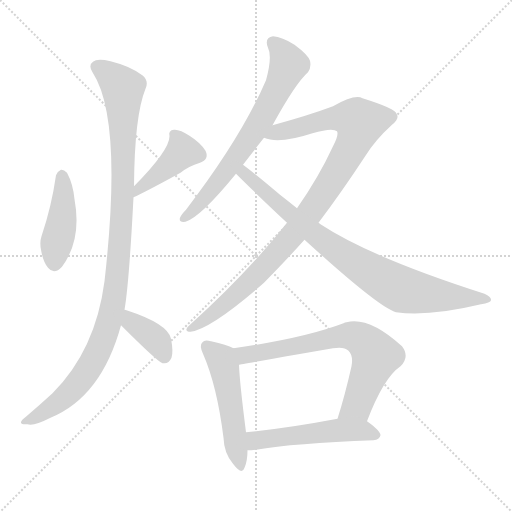
t = 0.00 s
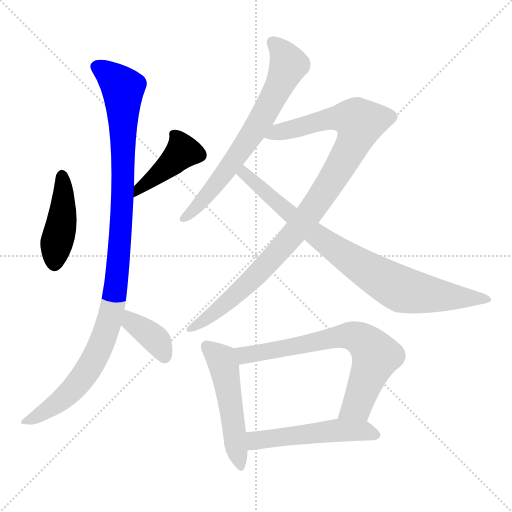
t = 1.65 s
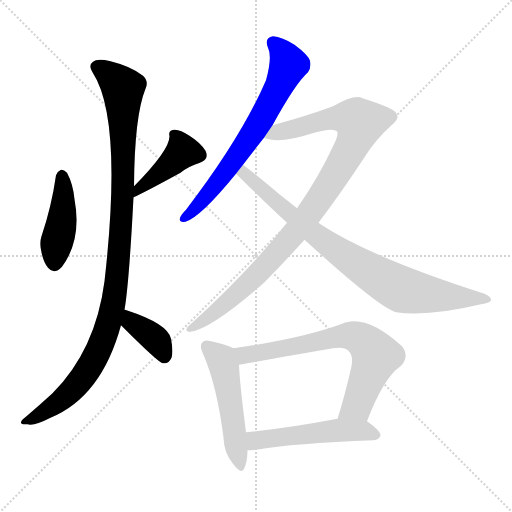
t = 3.30 s
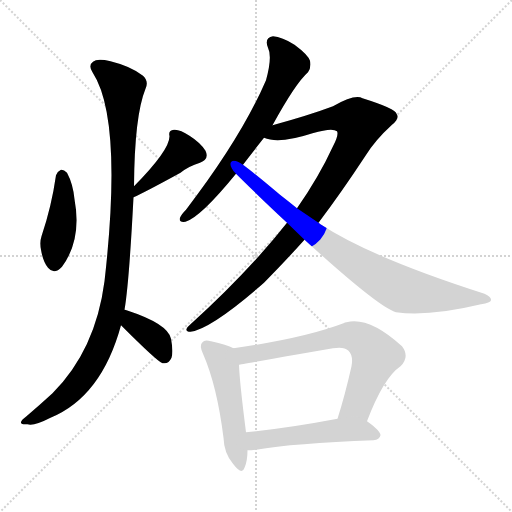
t = 4.95 s
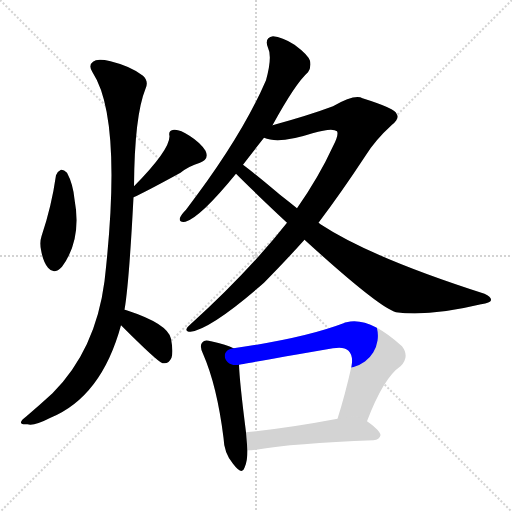
t = 6.61 s
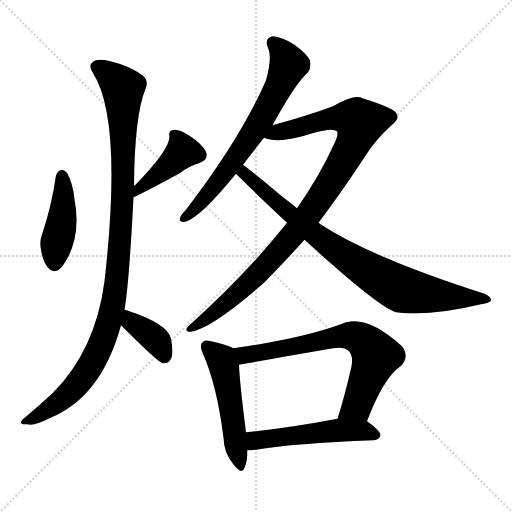
t = 8.26 s

The animated SVG that drew these frames (rendered in a browser with its animation timeline set to each time). Animation: 10 CSS @keyframes rules; one cycle of 8.26 s.

<svg version="1.1" viewBox="0 0 1024 1024" xmlns="http://www.w3.org/2000/svg">
  <g stroke="lightgray" stroke-dasharray="1,1" stroke-width="1" transform="scale(4, 4)">
    <line x1="0" y1="0" x2="256" y2="256"></line>
    <line x1="256" y1="0" x2="0" y2="256"></line>
    <line x1="128" y1="0" x2="128" y2="256"></line>
    <line x1="0" y1="128" x2="256" y2="128"></line>
  </g>
<g transform="scale(1, -1) translate(0, -900)">
   <style type="text/css">
    @keyframes keyframes0 {
      from {
       stroke: blue;
       stroke-dashoffset: 432;
       stroke-width: 128;
       }
       58% {
       animation-timing-function: step-end;
       stroke: blue;
       stroke-dashoffset: 0;
       stroke-width: 128;
       }
       to {
       stroke: black;
       stroke-width: 1024;
       }
       }
       #make-me-a-hanzi-animation-0 {
         animation: keyframes0 0.601562s both;
         animation-delay: 0.000000s;
         animation-timing-function: linear;
       }
    @keyframes keyframes1 {
      from {
       stroke: blue;
       stroke-dashoffset: 420;
       stroke-width: 128;
       }
       58% {
       animation-timing-function: step-end;
       stroke: blue;
       stroke-dashoffset: 0;
       stroke-width: 128;
       }
       to {
       stroke: black;
       stroke-width: 1024;
       }
       }
       #make-me-a-hanzi-animation-1 {
         animation: keyframes1 0.591797s both;
         animation-delay: 0.601562s;
         animation-timing-function: linear;
       }
    @keyframes keyframes2 {
      from {
       stroke: blue;
       stroke-dashoffset: 1064;
       stroke-width: 128;
       }
       78% {
       animation-timing-function: step-end;
       stroke: blue;
       stroke-dashoffset: 0;
       stroke-width: 128;
       }
       to {
       stroke: black;
       stroke-width: 1024;
       }
       }
       #make-me-a-hanzi-animation-2 {
         animation: keyframes2 1.115885s both;
         animation-delay: 1.193359s;
         animation-timing-function: linear;
       }
    @keyframes keyframes3 {
      from {
       stroke: blue;
       stroke-dashoffset: 384;
       stroke-width: 128;
       }
       56% {
       animation-timing-function: step-end;
       stroke: blue;
       stroke-dashoffset: 0;
       stroke-width: 128;
       }
       to {
       stroke: black;
       stroke-width: 1024;
       }
       }
       #make-me-a-hanzi-animation-3 {
         animation: keyframes3 0.562500s both;
         animation-delay: 2.309245s;
         animation-timing-function: linear;
       }
    @keyframes keyframes4 {
      from {
       stroke: blue;
       stroke-dashoffset: 683;
       stroke-width: 128;
       }
       69% {
       animation-timing-function: step-end;
       stroke: blue;
       stroke-dashoffset: 0;
       stroke-width: 128;
       }
       to {
       stroke: black;
       stroke-width: 1024;
       }
       }
       #make-me-a-hanzi-animation-4 {
         animation: keyframes4 0.805827s both;
         animation-delay: 2.871745s;
         animation-timing-function: linear;
       }
    @keyframes keyframes5 {
      from {
       stroke: blue;
       stroke-dashoffset: 987;
       stroke-width: 128;
       }
       76% {
       animation-timing-function: step-end;
       stroke: blue;
       stroke-dashoffset: 0;
       stroke-width: 128;
       }
       to {
       stroke: black;
       stroke-width: 1024;
       }
       }
       #make-me-a-hanzi-animation-5 {
         animation: keyframes5 1.053223s both;
         animation-delay: 3.677572s;
         animation-timing-function: linear;
       }
    @keyframes keyframes6 {
      from {
       stroke: blue;
       stroke-dashoffset: 831;
       stroke-width: 128;
       }
       73% {
       animation-timing-function: step-end;
       stroke: blue;
       stroke-dashoffset: 0;
       stroke-width: 128;
       }
       to {
       stroke: black;
       stroke-width: 1024;
       }
       }
       #make-me-a-hanzi-animation-6 {
         animation: keyframes6 0.926270s both;
         animation-delay: 4.730794s;
         animation-timing-function: linear;
       }
    @keyframes keyframes7 {
      from {
       stroke: blue;
       stroke-dashoffset: 509;
       stroke-width: 128;
       }
       62% {
       animation-timing-function: step-end;
       stroke: blue;
       stroke-dashoffset: 0;
       stroke-width: 128;
       }
       to {
       stroke: black;
       stroke-width: 1024;
       }
       }
       #make-me-a-hanzi-animation-7 {
         animation: keyframes7 0.664225s both;
         animation-delay: 5.657064s;
         animation-timing-function: linear;
       }
    @keyframes keyframes8 {
      from {
       stroke: blue;
       stroke-dashoffset: 699;
       stroke-width: 128;
       }
       69% {
       animation-timing-function: step-end;
       stroke: blue;
       stroke-dashoffset: 0;
       stroke-width: 128;
       }
       to {
       stroke: black;
       stroke-width: 1024;
       }
       }
       #make-me-a-hanzi-animation-8 {
         animation: keyframes8 0.818848s both;
         animation-delay: 6.321289s;
         animation-timing-function: linear;
       }
    @keyframes keyframes9 {
      from {
       stroke: blue;
       stroke-dashoffset: 518;
       stroke-width: 128;
       }
       63% {
       animation-timing-function: step-end;
       stroke: blue;
       stroke-dashoffset: 0;
       stroke-width: 128;
       }
       to {
       stroke: black;
       stroke-width: 1024;
       }
       }
       #make-me-a-hanzi-animation-9 {
         animation: keyframes9 0.671549s both;
         animation-delay: 7.140137s;
         animation-timing-function: linear;
       }
</style>
<path d="M 112.0 549.5 Q 103.0 486.5 83.0 427.5 Q 79.0 415.5 82.0 400.5 Q 86.0 376.5 96.0 364.5 Q 108.0 349.5 124.0 366.5 Q 164.0 420.5 149.0 501.5 Q 146.0 532.5 134.0 554.5 Q 127.0 561.5 122.0 560.5 Q 115.0 557.5 112.0 549.5 Z" fill="lightgray"></path> 
<path d="M 267.0 505.5 Q 288.0 514.5 361.0 554.5 Q 377.0 567.5 400.0 574.5 Q 419.0 581.5 411.0 598.5 Q 401.0 614.5 379.0 628.5 Q 360.0 641.5 348.0 640.5 Q 336.0 639.5 339.0 627.5 Q 339.0 599.5 268.0 527.5 C 247.0 506.5 240.0 493.5 267.0 505.5 Z" fill="lightgray"></path> 
<path d="M 249.0 280.5 Q 258.0 331.5 267.0 505.5 L 268.0 527.5 Q 269.0 668.5 291.0 722.5 Q 298.0 737.5 286.0 748.5 Q 262.0 767.5 221.0 777.5 Q 194.0 783.5 186.0 776.5 Q 176.0 769.5 185.0 755.5 Q 246.0 662.5 209.0 337.5 Q 191.0 199.5 105.0 113.5 Q 81.0 91.5 53.0 67.5 Q 41.0 58.5 42.0 54.5 Q 43.0 50.5 55.0 51.5 Q 68.0 47.5 101.0 64.5 Q 203.0 106.5 242.0 249.5 L 249.0 280.5 Z" fill="lightgray"></path> 
<path d="M 242.0 249.5 Q 315.0 176.5 325.0 173.5 Q 326.0 173.5 329.0 173.5 Q 338.0 173.5 343.0 184.5 Q 347.0 196.5 342.0 222.5 Q 336.0 252.5 253.0 279.5 Q 252.0 280.5 249.0 280.5 C 220.0 287.5 221.0 270.5 242.0 249.5 Z" fill="lightgray"></path> 
<path d="M 545.0 649.5 Q 591.0 733.5 616.0 755.5 Q 623.0 765.5 620.0 778.5 Q 616.0 790.5 589.0 810.5 Q 564.0 826.5 546.0 827.5 Q 528.0 824.5 536.0 804.5 Q 545.0 786.5 532.0 739.5 Q 483.0 625.5 372.0 480.5 Q 362.0 470.5 360.0 464.5 Q 357.0 454.5 371.0 456.5 Q 401.0 465.5 472.0 552.5 L 486.0 570.5 Q 505.0 595.5 528.0 624.5 L 545.0 649.5 Z" fill="lightgray"></path> 
<path d="M 637.0 454.5 Q 683.0 515.5 731.0 588.5 Q 750.0 619.5 784.0 650.5 Q 800.0 663.5 793.0 672.5 Q 792.0 682.5 725.0 703.5 Q 710.0 712.5 666.0 687.5 Q 618.0 669.5 545.0 649.5 C 516.0 641.5 499.0 630.5 528.0 624.5 Q 558.0 611.5 625.0 633.5 Q 665.0 645.5 674.0 637.5 Q 678.0 630.5 666.0 607.5 Q 638.0 546.5 594.0 483.5 L 574.0 454.5 Q 496.0 355.5 380.0 250.5 Q 365.0 237.5 381.0 236.5 Q 423.0 242.5 528.0 334.5 Q 576.0 383.5 609.0 420.5 L 637.0 454.5 Z" fill="lightgray"></path> 
<path d="M 609.0 420.5 Q 757.0 285.5 792.0 275.5 Q 858.0 266.5 962.0 291.5 Q 981.0 294.5 982.0 299.5 Q 983.0 306.5 969.0 312.5 Q 741.0 385.5 641.0 451.5 Q 638.0 454.5 637.0 454.5 L 594.0 483.5 Q 578.0 496.5 560.0 510.5 Q 509.0 553.5 486.0 570.5 C 462.0 588.5 451.0 573.5 472.0 552.5 Q 509.0 515.5 574.0 454.5 L 609.0 420.5 Z" fill="lightgray"></path> 
<path d="M 467.0 203.5 Q 454.0 210.5 422.0 217.5 Q 409.0 221.5 405.0 215.5 Q 398.0 209.5 406.0 192.5 Q 434.0 128.5 447.0 24.5 Q 448.0 -6.5 466.0 -27.5 Q 484.0 -51.5 489.0 -35.5 Q 495.0 -22.5 495.0 -0.5 L 492.0 35.5 Q 479.0 137.5 478.0 170.5 C 477.0 199.5 477.0 199.5 467.0 203.5 Z" fill="lightgray"></path> 
<path d="M 734.0 57.5 Q 767.0 144.5 801.0 167.5 Q 820.0 186.5 804.0 207.5 Q 738.0 267.5 693.0 255.5 Q 690.0 255.5 687.0 253.5 Q 608.0 223.5 467.0 203.5 C 437.0 199.5 449.0 164.5 478.0 170.5 Q 481.0 171.5 666.0 203.5 Q 688.0 207.5 697.0 198.5 Q 707.0 188.5 703.0 167.5 Q 690.0 109.5 675.0 62.5 C 666.0 33.5 723.0 29.5 734.0 57.5 Z" fill="lightgray"></path> 
<path d="M 495.0 -0.5 Q 502.0 -0.5 512.0 0.5 Q 587.0 13.5 747.0 19.5 Q 759.0 20.5 761.0 29.5 Q 761.0 38.5 734.0 57.5 C 716.0 70.5 704.0 68.5 675.0 62.5 Q 575.0 43.5 492.0 35.5 C 462.0 32.5 465.0 -1.5 495.0 -0.5 Z" fill="lightgray"></path> 
      <clipPath id="make-me-a-hanzi-clip-0">
      <path d="M 112.0 549.5 Q 103.0 486.5 83.0 427.5 Q 79.0 415.5 82.0 400.5 Q 86.0 376.5 96.0 364.5 Q 108.0 349.5 124.0 366.5 Q 164.0 420.5 149.0 501.5 Q 146.0 532.5 134.0 554.5 Q 127.0 561.5 122.0 560.5 Q 115.0 557.5 112.0 549.5 Z" fill="lightgray"></path>
      </clipPath>
      <path clip-path="url(#make-me-a-hanzi-clip-0)" d="M 124.0 548.5 L 125.0 473.5 L 109.0 373.5 " fill="none" id="make-me-a-hanzi-animation-0" stroke-dasharray="304 608" stroke-linecap="round"></path>

      <clipPath id="make-me-a-hanzi-clip-1">
      <path d="M 267.0 505.5 Q 288.0 514.5 361.0 554.5 Q 377.0 567.5 400.0 574.5 Q 419.0 581.5 411.0 598.5 Q 401.0 614.5 379.0 628.5 Q 360.0 641.5 348.0 640.5 Q 336.0 639.5 339.0 627.5 Q 339.0 599.5 268.0 527.5 C 247.0 506.5 240.0 493.5 267.0 505.5 Z" fill="lightgray"></path>
      </clipPath>
      <path clip-path="url(#make-me-a-hanzi-clip-1)" d="M 351.0 628.5 L 364.0 594.5 L 340.0 569.5 L 283.0 528.5 L 269.0 510.5 " fill="none" id="make-me-a-hanzi-animation-1" stroke-dasharray="292 584" stroke-linecap="round"></path>

      <clipPath id="make-me-a-hanzi-clip-2">
      <path d="M 249.0 280.5 Q 258.0 331.5 267.0 505.5 L 268.0 527.5 Q 269.0 668.5 291.0 722.5 Q 298.0 737.5 286.0 748.5 Q 262.0 767.5 221.0 777.5 Q 194.0 783.5 186.0 776.5 Q 176.0 769.5 185.0 755.5 Q 246.0 662.5 209.0 337.5 Q 191.0 199.5 105.0 113.5 Q 81.0 91.5 53.0 67.5 Q 41.0 58.5 42.0 54.5 Q 43.0 50.5 55.0 51.5 Q 68.0 47.5 101.0 64.5 Q 203.0 106.5 242.0 249.5 L 249.0 280.5 Z" fill="lightgray"></path>
      </clipPath>
      <path clip-path="url(#make-me-a-hanzi-clip-2)" d="M 194.0 765.5 L 222.0 748.5 L 246.0 719.5 L 243.0 452.5 L 224.0 278.5 L 204.0 213.5 L 159.0 136.5 L 122.0 99.5 L 49.0 54.5 " fill="none" id="make-me-a-hanzi-animation-2" stroke-dasharray="936 1872" stroke-linecap="round"></path>

      <clipPath id="make-me-a-hanzi-clip-3">
      <path d="M 242.0 249.5 Q 315.0 176.5 325.0 173.5 Q 326.0 173.5 329.0 173.5 Q 338.0 173.5 343.0 184.5 Q 347.0 196.5 342.0 222.5 Q 336.0 252.5 253.0 279.5 Q 252.0 280.5 249.0 280.5 C 220.0 287.5 221.0 270.5 242.0 249.5 Z" fill="lightgray"></path>
      </clipPath>
      <path clip-path="url(#make-me-a-hanzi-clip-3)" d="M 249.0 272.5 L 261.0 266.5 L 264.0 253.5 L 315.0 216.5 L 328.0 192.5 L 327.0 181.5 " fill="none" id="make-me-a-hanzi-animation-3" stroke-dasharray="256 512" stroke-linecap="round"></path>

      <clipPath id="make-me-a-hanzi-clip-4">
      <path d="M 545.0 649.5 Q 591.0 733.5 616.0 755.5 Q 623.0 765.5 620.0 778.5 Q 616.0 790.5 589.0 810.5 Q 564.0 826.5 546.0 827.5 Q 528.0 824.5 536.0 804.5 Q 545.0 786.5 532.0 739.5 Q 483.0 625.5 372.0 480.5 Q 362.0 470.5 360.0 464.5 Q 357.0 454.5 371.0 456.5 Q 401.0 465.5 472.0 552.5 L 486.0 570.5 Q 505.0 595.5 528.0 624.5 L 545.0 649.5 Z" fill="lightgray"></path>
      </clipPath>
      <path clip-path="url(#make-me-a-hanzi-clip-4)" d="M 547.0 813.5 L 568.0 791.5 L 577.0 769.5 L 558.0 726.5 L 529.0 671.5 L 451.0 554.5 L 393.0 484.5 L 368.0 464.5 " fill="none" id="make-me-a-hanzi-animation-4" stroke-dasharray="555 1110" stroke-linecap="round"></path>

      <clipPath id="make-me-a-hanzi-clip-5">
      <path d="M 637.0 454.5 Q 683.0 515.5 731.0 588.5 Q 750.0 619.5 784.0 650.5 Q 800.0 663.5 793.0 672.5 Q 792.0 682.5 725.0 703.5 Q 710.0 712.5 666.0 687.5 Q 618.0 669.5 545.0 649.5 C 516.0 641.5 499.0 630.5 528.0 624.5 Q 558.0 611.5 625.0 633.5 Q 665.0 645.5 674.0 637.5 Q 678.0 630.5 666.0 607.5 Q 638.0 546.5 594.0 483.5 L 574.0 454.5 Q 496.0 355.5 380.0 250.5 Q 365.0 237.5 381.0 236.5 Q 423.0 242.5 528.0 334.5 Q 576.0 383.5 609.0 420.5 L 637.0 454.5 Z" fill="lightgray"></path>
      </clipPath>
      <path clip-path="url(#make-me-a-hanzi-clip-5)" d="M 535.0 629.5 L 668.0 663.5 L 690.0 665.5 L 720.0 654.5 L 712.0 625.5 L 684.0 573.5 L 587.0 431.5 L 491.0 327.5 L 383.0 243.5 " fill="none" id="make-me-a-hanzi-animation-5" stroke-dasharray="859 1718" stroke-linecap="round"></path>

      <clipPath id="make-me-a-hanzi-clip-6">
      <path d="M 609.0 420.5 Q 757.0 285.5 792.0 275.5 Q 858.0 266.5 962.0 291.5 Q 981.0 294.5 982.0 299.5 Q 983.0 306.5 969.0 312.5 Q 741.0 385.5 641.0 451.5 Q 638.0 454.5 637.0 454.5 L 594.0 483.5 Q 578.0 496.5 560.0 510.5 Q 509.0 553.5 486.0 570.5 C 462.0 588.5 451.0 573.5 472.0 552.5 Q 509.0 515.5 574.0 454.5 L 609.0 420.5 Z" fill="lightgray"></path>
      </clipPath>
      <path clip-path="url(#make-me-a-hanzi-clip-6)" d="M 487.0 562.5 L 494.0 547.5 L 633.0 427.5 L 786.0 329.5 L 804.0 320.5 L 864.0 309.5 L 976.0 301.5 " fill="none" id="make-me-a-hanzi-animation-6" stroke-dasharray="703 1406" stroke-linecap="round"></path>

      <clipPath id="make-me-a-hanzi-clip-7">
      <path d="M 467.0 203.5 Q 454.0 210.5 422.0 217.5 Q 409.0 221.5 405.0 215.5 Q 398.0 209.5 406.0 192.5 Q 434.0 128.5 447.0 24.5 Q 448.0 -6.5 466.0 -27.5 Q 484.0 -51.5 489.0 -35.5 Q 495.0 -22.5 495.0 -0.5 L 492.0 35.5 Q 479.0 137.5 478.0 170.5 C 477.0 199.5 477.0 199.5 467.0 203.5 Z" fill="lightgray"></path>
      </clipPath>
      <path clip-path="url(#make-me-a-hanzi-clip-7)" d="M 414.0 207.5 L 443.0 181.5 L 448.0 165.5 L 478.0 -29.5 " fill="none" id="make-me-a-hanzi-animation-7" stroke-dasharray="381 762" stroke-linecap="round"></path>

      <clipPath id="make-me-a-hanzi-clip-8">
      <path d="M 734.0 57.5 Q 767.0 144.5 801.0 167.5 Q 820.0 186.5 804.0 207.5 Q 738.0 267.5 693.0 255.5 Q 690.0 255.5 687.0 253.5 Q 608.0 223.5 467.0 203.5 C 437.0 199.5 449.0 164.5 478.0 170.5 Q 481.0 171.5 666.0 203.5 Q 688.0 207.5 697.0 198.5 Q 707.0 188.5 703.0 167.5 Q 690.0 109.5 675.0 62.5 C 666.0 33.5 723.0 29.5 734.0 57.5 Z" fill="lightgray"></path>
      </clipPath>
      <path clip-path="url(#make-me-a-hanzi-clip-8)" d="M 478.0 176.5 L 497.0 192.5 L 690.0 228.5 L 717.0 224.5 L 752.0 188.5 L 714.0 88.5 L 683.0 67.5 " fill="none" id="make-me-a-hanzi-animation-8" stroke-dasharray="571 1142" stroke-linecap="round"></path>

      <clipPath id="make-me-a-hanzi-clip-9">
      <path d="M 495.0 -0.5 Q 502.0 -0.5 512.0 0.5 Q 587.0 13.5 747.0 19.5 Q 759.0 20.5 761.0 29.5 Q 761.0 38.5 734.0 57.5 C 716.0 70.5 704.0 68.5 675.0 62.5 Q 575.0 43.5 492.0 35.5 C 462.0 32.5 465.0 -1.5 495.0 -0.5 Z" fill="lightgray"></path>
      </clipPath>
      <path clip-path="url(#make-me-a-hanzi-clip-9)" d="M 499.0 5.5 L 511.0 18.5 L 529.0 22.5 L 671.0 39.5 L 725.0 39.5 L 752.0 30.5 " fill="none" id="make-me-a-hanzi-animation-9" stroke-dasharray="390 780" stroke-linecap="round"></path>

</g>
</svg>
